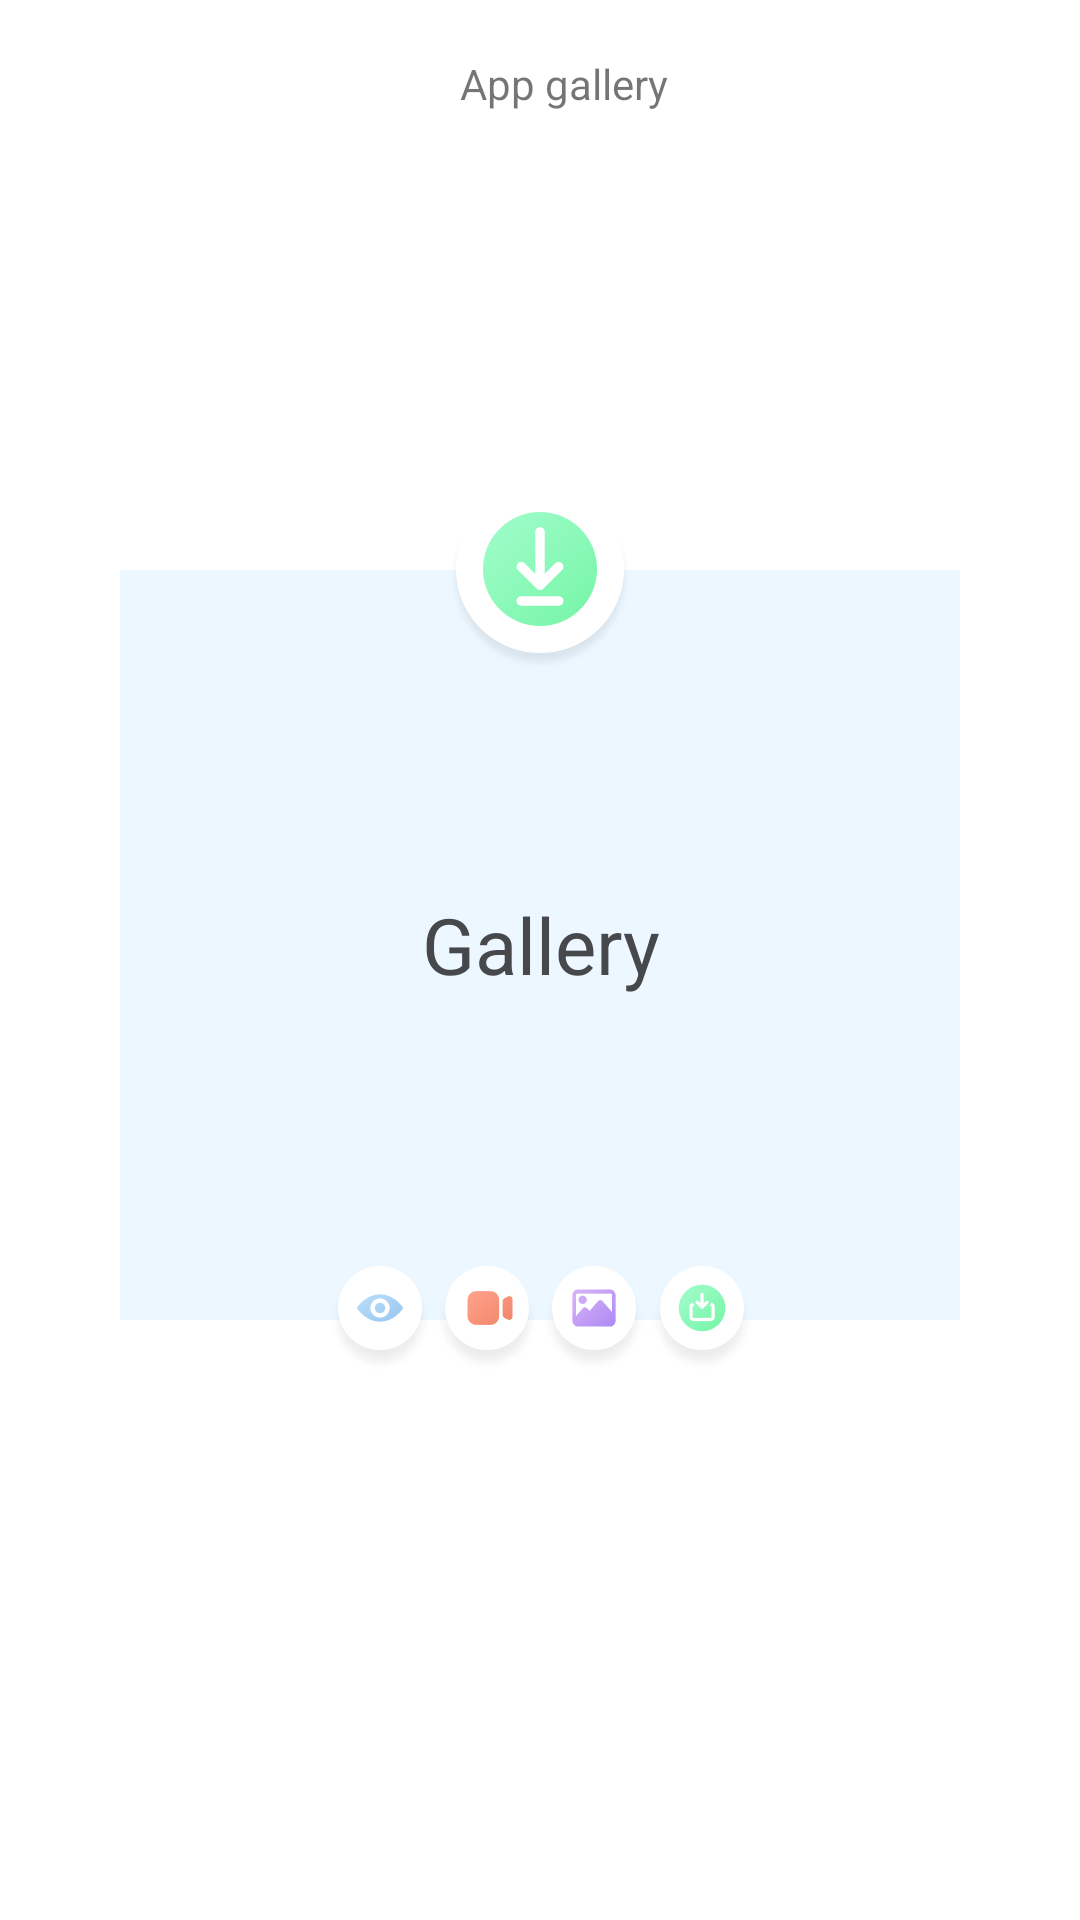

Write the Android layout XML for this screen, with the resource values it uses.
<!-- AndroidManifest.xml: activity theme MyTheme -->
<!-- res/layout/activity_main.xml -->
<?xml version="1.0" encoding="utf-8"?>
<layout xmlns:tools="http://schemas.android.com/tools"
    xmlns:android="http://schemas.android.com/apk/res/android"
    xmlns:app="http://schemas.android.com/apk/res-auto">

    <data>

    </data>

    <androidx.drawerlayout.widget.DrawerLayout
        android:layout_width="match_parent"
        android:id="@+id/drawerLayout"
        android:layout_height="match_parent"
        tools:context=".ui.MainActivity">

        <androidx.constraintlayout.widget.ConstraintLayout
            android:layout_width="match_parent"
            android:background="@color/white"
            android:layout_height="match_parent">

            <androidx.appcompat.widget.Toolbar
                android:id="@+id/toolbar"
                android:layout_width="match_parent"
                android:layout_height="wrap_content"
                app:layout_constraintStart_toStartOf="parent"
                android:background="@color/white"
                app:layout_constraintTop_toTopOf="parent" >
                <TextView
                    android:gravity="center"
                    android:text="@string/app_gallery"
                    android:layout_width="match_parent"
                    android:layout_height="match_parent"/>
            </androidx.appcompat.widget.Toolbar>

            <TextView
                android:id="@+id/tv_galelery"
                android:layout_width="280dp"
                android:layout_height="250dp"

                android:layout_marginBottom="200dp"
                android:background="@color/rectangle_background"
                android:gravity="center"
                android:text="@string/gallery"
                android:textAlignment="center"
                android:textColor="@color/text_color"
                android:textSize="26sp"
                app:layout_constraintBottom_toBottomOf="parent"
                app:layout_constraintEnd_toEndOf="parent"
                app:layout_constraintStart_toStartOf="parent" />

            <ImageView
                android:id="@+id/imageView"
                android:layout_width="wrap_content"
                android:layout_height="wrap_content"
                android:layout_marginBottom="216dp"
                app:layout_constraintBottom_toBottomOf="@+id/tv_galelery"
                app:layout_constraintEnd_toEndOf="@+id/tv_galelery"
                app:layout_constraintHorizontal_bias="0.497"
                app:layout_constraintStart_toStartOf="@+id/tv_galelery"
                app:srcCompat="@drawable/save" />

            <LinearLayout
                android:layout_width="match_parent"
                android:layout_height="wrap_content"
                android:layout_marginBottom="200dp"
                android:gravity="center"
                app:layout_constraintBottom_toBottomOf="parent"
                app:layout_constraintEnd_toEndOf="parent"
                app:layout_constraintHorizontal_bias="0.0"
                app:layout_constraintStart_toStartOf="parent"
                app:layout_constraintTop_toBottomOf="@+id/tv_galelery">

                <ImageView
                    android:id="@+id/imageView4"
                    android:layout_width="wrap_content"
                    android:layout_height="wrap_content"
                    app:srcCompat="@drawable/icon_eye" />

                <ImageView
                    android:id="@+id/imageView5"
                    android:layout_width="wrap_content"
                    android:layout_height="wrap_content"
                    app:srcCompat="@drawable/icon_camera" />

                <ImageView
                    android:id="@+id/imageView3"
                    android:layout_width="wrap_content"
                    android:layout_height="wrap_content"
                    app:srcCompat="@drawable/icon_image" />

                <ImageView
                    android:id="@+id/imageView2"
                    android:layout_width="wrap_content"
                    android:layout_height="wrap_content"
                    app:srcCompat="@drawable/icon_download" />
            </LinearLayout>

        </androidx.constraintlayout.widget.ConstraintLayout>

        <com.google.android.material.navigation.NavigationView
            android:layout_width="wrap_content"
            android:layout_height="wrap_content"
            app:headerLayout="@layout/nav_header"
            app:menu="@menu/nav_header_menu"
            android:layout_gravity="start"/>


    </androidx.drawerlayout.widget.DrawerLayout>
</layout>
<!-- res/layout/nav_header.xml (included above) -->
<?xml version="1.0" encoding="utf-8"?>
<androidx.constraintlayout.widget.ConstraintLayout xmlns:android="http://schemas.android.com/apk/res/android"
    android:layout_width="match_parent"
    android:background="@color/black"
    android:layout_height="150dp">

</androidx.constraintlayout.widget.ConstraintLayout>
<!-- resources referenced by this layout -->
<resources>
  <color name="black">#FF000000</color>
  <color name="rectangle_background">#ECF7FF</color>
  <color name="text_color">#47484C</color>
  <color name="white">#FFFFFFFF</color>
  <!-- drawable icon_camera: png bitmap (drawable-hdpi, 1916 bytes) -->
  <!-- drawable icon_download: png bitmap (drawable-hdpi, 2273 bytes) -->
  <!-- drawable icon_eye: png bitmap (drawable-hdpi, 2038 bytes) -->
  <!-- drawable icon_image: png bitmap (drawable-hdpi, 1941 bytes) -->
  <!-- drawable save: png bitmap (drawable-hdpi, 4759 bytes) -->
  <string name="app_gallery">App gallery</string>
  <string name="gallery">Gallery</string>
  <style name="MyTheme" parent="Theme.AppCompat.Light.NoActionBar">
          <item name="android:statusBarColor">@color/white</item>
          <item name="windowActionBar">true</item>
          <item name="android:windowLightStatusBar">true</item>
      </style>
</resources>
